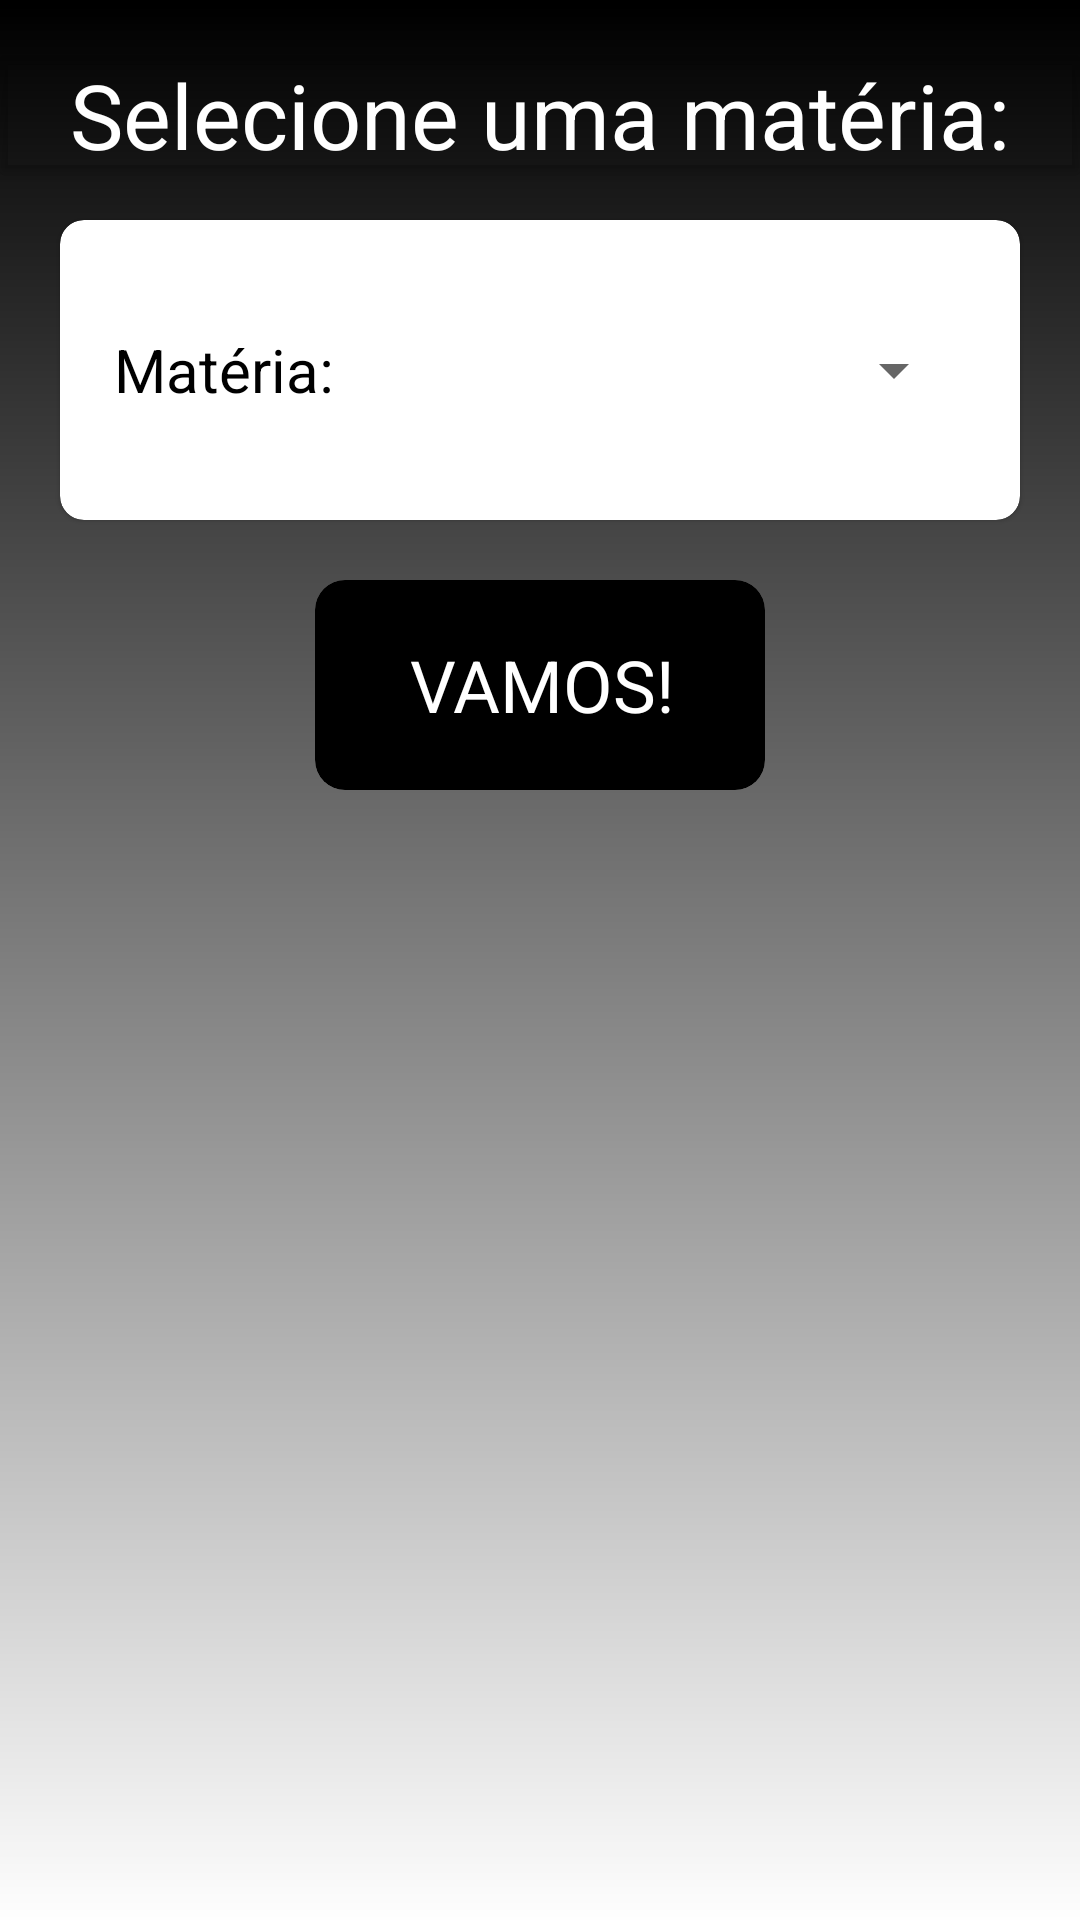

Android layout source for this screen:
<!-- AndroidManifest.xml: application theme AppTheme -->
<!-- res/layout/activity_escolher_materia.xml -->
<?xml version="1.0" encoding="utf-8"?>
<RelativeLayout xmlns:android="http://schemas.android.com/apk/res/android"
    xmlns:app="http://schemas.android.com/apk/res-auto"
    xmlns:tools="http://schemas.android.com/tools"
    android:layout_width="match_parent"
    android:layout_height="match_parent"
    tools:context=".EscolherMateria"
    android:background="@drawable/background">

    <androidx.cardview.widget.CardView
        android:layout_width="match_parent"
        android:layout_height="wrap_content"
        android:layout_marginTop="18dp"
        android:id="@+id/texto"
        app:cardBackgroundColor="@android:color/transparent">

        <TextView
            android:layout_width="wrap_content"
            android:layout_height="wrap_content"
            android:layout_gravity="center_horizontal"
            android:text="Selecione uma matéria:"
            android:textColor="@color/colorWhite"
            android:textSize="30sp" />

    </androidx.cardview.widget.CardView>

    <androidx.cardview.widget.CardView
        android:id="@+id/selecionar"
        android:layout_below="@+id/texto"
        android:layout_width="match_parent"
        android:layout_height="100dp"
        android:layout_centerHorizontal="true"
        android:layout_centerVertical="true"
        android:layout_marginLeft="20sp"
        android:layout_marginTop="15sp"
        android:layout_marginRight="20sp"
        android:layout_marginBottom="10sp"
        app:cardCornerRadius="8dp"
        app:cardElevation="1dp">


        <TextView
            android:id="@+id/materiaselecao"
            android:layout_width="wrap_content"
            android:layout_height="wrap_content"
            android:layout_marginTop="5sp"
            android:layout_marginBottom="5sp"
            android:layout_marginEnd="10sp"
            android:layout_marginStart="18sp"
            android:text="Matéria:"
            android:textColor="@color/colorBlack"
            android:layout_gravity="center_vertical"
            android:textSize="20sp" />

        <Spinner
            android:id="@+id/spinnerMaterias"
            android:layout_width="wrap_content"
            android:layout_height="match_parent"
            android:layout_gravity="end"
            android:layout_marginTop="5sp"
            android:layout_marginBottom="5sp"
            android:layout_marginEnd="18dp"
            />
    </androidx.cardview.widget.CardView>

    <androidx.cardview.widget.CardView
        android:id="@+id/responder"
        android:layout_below="@+id/selecionar"
        android:layout_width="150dp"
        android:layout_height="70dp"
        android:layout_centerHorizontal="true"
        android:layout_marginBottom="5dp"
        android:layout_marginTop="10dp"
        android:foreground="?selectableItemBackground"
        android:shadowColor="@color/colorBlack"
        app:cardBackgroundColor="@color/colorBlack"
        app:cardCornerRadius="10sp"
        android:clickable="true"
        app:cardElevation="0dp"
        android:focusable="true">

    <LinearLayout
        android:layout_width="wrap_content"
        android:layout_height="wrap_content"
        android:orientation="horizontal"
        android:layout_gravity="center">

        <TextView
            android:layout_width="wrap_content"
            android:layout_height="wrap_content"
            android:layout_marginStart="2dp"
            android:text="VAMOS!"
            android:textColor="@color/colorWhite"
            android:textSize="24sp" />

    </LinearLayout>

    </androidx.cardview.widget.CardView>

</RelativeLayout>
<!-- resources referenced by this layout -->
<resources>
  <color name="colorBlack">#000000</color>
  <color name="colorWhite">#FFFFFF</color>
  <!-- drawable background: png bitmap (drawable, 10344 bytes) -->
  <style name="AppTheme" parent="Theme.AppCompat.Light.DarkActionBar">
      <item name="colorPrimary">@color/colorPrimary</item>
      <item name="colorPrimaryDark">@color/colorPrimaryDark</item>
      <item name="colorAccent">@color/colorAccent</item>
      </style>
  <color name="colorPrimary">#151410</color>
  <color name="colorPrimaryDark">#1A1915</color>
  <color name="colorAccent">#0E0D09</color>
</resources>
